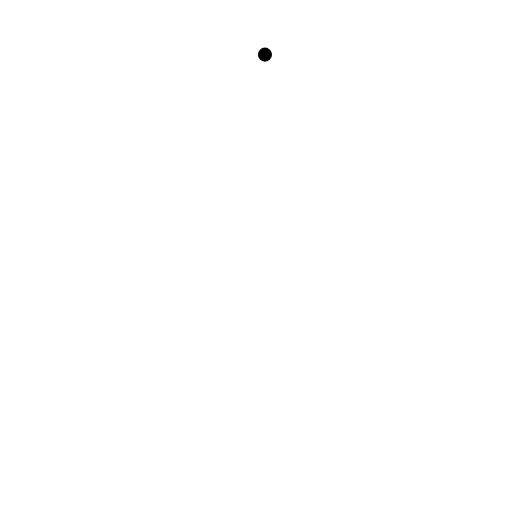
t = 0.00 s
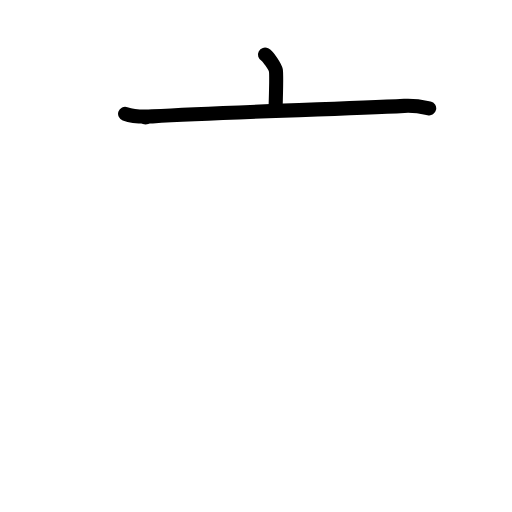
t = 2.00 s
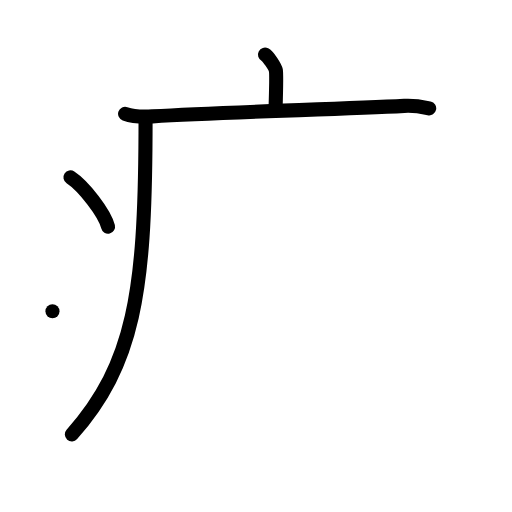
t = 4.00 s
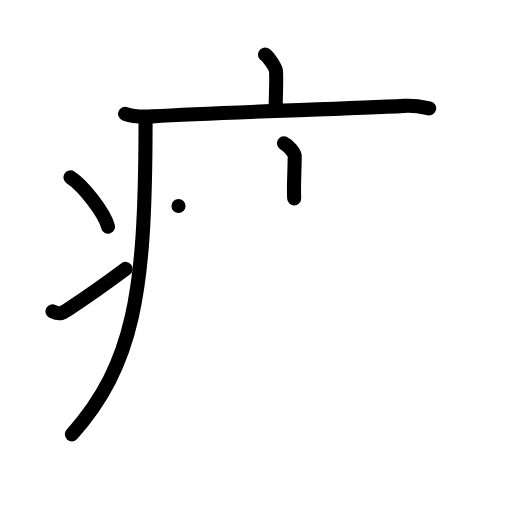
t = 6.00 s
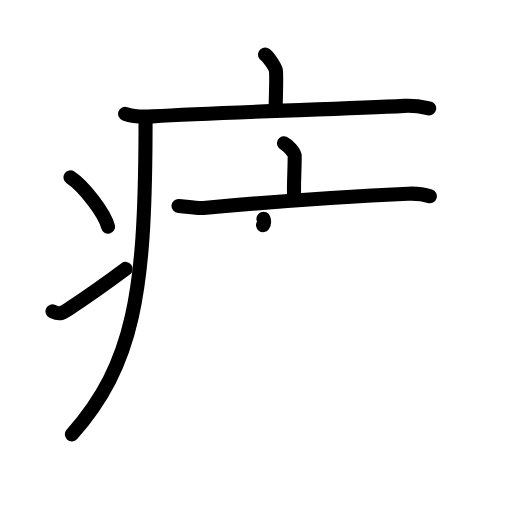
t = 7.13 s
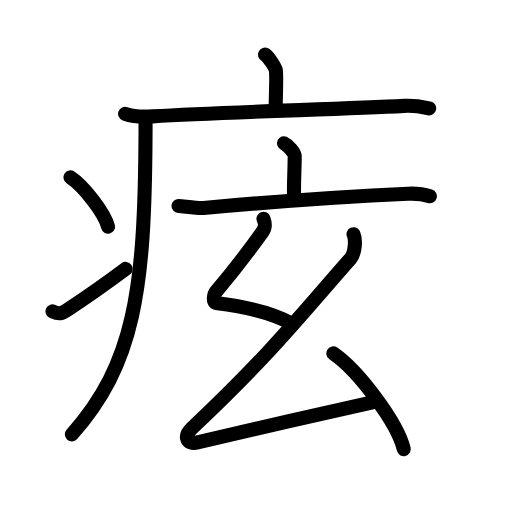
t = 10.00 s

The animated SVG that drew these frames (rendered in a browser with its animation timeline set to each time). Animation: 33 SMIL elements (animate=33); one cycle of 10.00 s.

<?xml version="1.0" encoding="UTF-8"?>
<!--
AniKanjiVG is licensed by CC-BY-SA Paul C. Sommerhoff (https://bitbucket.org/sommerhoff/anikanjivg).
AniKanjiVG uses KanjiVG which is licensed by CC-BY-SA Ulrich Apel (http://kanjivg.tagaini.net).
See also http://creativecommons.org/licenses/by-sa/3.0/
-->
<svg xmlns:kvg='http://kanjivg.tagaini.net' xmlns='http://www.w3.org/2000/svg' width='109' height='109' viewBox='0 0 109 109' style='fill:none;stroke:#000000;stroke-width:3;stroke-linecap:round;stroke-linejoin:round;' id="kvg:kanji_075c3"><g id="kvg:075c3" kvg:element="痃"><g id="kvg:075c3-g1" kvg:element="疒" kvg:position="tare" kvg:radical="general"><path id="kvg:075c3-s1" kvg:type="㇑a" d="M56.41,11.63c0.7,0.36,2.18,2.66,2.32,3.37c0.14,0.71,0.07,3.8-0.07,8.24"><animate attributeName="d" begin="0.0s" dur="0.5s" from="M56.41,11.63C56.41,11.63,56.41,11.63,56.41,11.63" to="M56.41,11.63c0.7,0.36,2.18,2.66,2.32,3.37" />
<animate attributeName="d" begin="0.5s" dur="0.5s" from="M56.41,11.63c0.7,0.36,2.18,2.66,2.32,3.37c0,0,0,0,0,0,0" to="M56.41,11.63c0.7,0.36,2.18,2.66,2.32,3.37c0.14,0.71,0.07,3.8-0.07,8.24" />
</path>
<path id="kvg:075c3-s2" kvg:type="㇐" d="M26.63,24.23c1.52,0.54,4.3,0.63,5.82,0.54c15.8-0.91,39.55-1.52,53.61-2.23c2.53-0.13,4.05,0.26,5.31,0.53"><animate attributeName="d" begin="1.0s" dur="0.3333333333333333s" from="M26.63,24.23C26.63,24.23,26.63,24.23,26.63,24.23" to="M26.63,24.23c1.52,0.54,4.3,0.63,5.82,0.54" />
<animate attributeName="d" begin="1.3333333333333333s" dur="0.3333333333333333s" from="M26.63,24.23c1.52,0.54,4.3,0.63,5.82,0.54c0,0,0,0,0,0,0" to="M26.63,24.23c1.52,0.54,4.3,0.63,5.82,0.54c15.8-0.91,39.55-1.52,53.61-2.23" />
<animate attributeName="d" begin="1.6666666666666665s" dur="0.3333333333333333s" from="M26.63,24.23c1.52,0.54,4.3,0.63,5.82,0.54c15.8-0.91,39.55-1.52,53.61-2.23c0,0,0,0,0,0,0" to="M26.63,24.23c1.52,0.54,4.3,0.63,5.82,0.54c15.8-0.91,39.55-1.52,53.61-2.23c2.53-0.13,4.05,0.26,5.31,0.53" />
<animate attributeName="d" begin="0s" dur="1.0s" from="M-100,-100" to="M-100,-100" />
</path>
<path id="kvg:075c3-s3" kvg:type="㇒" d="M30.99,25c0,1.19,0,2.35-0.01,3.5c-0.14,33.57-2.44,49.01-15.68,63.97"><animate attributeName="d" begin="2.0s" dur="0.5s" from="M30.99,25C30.99,25,30.99,25,30.99,25" to="M30.99,25c0,1.19,0,2.35-0.01,3.5" />
<animate attributeName="d" begin="2.5s" dur="0.5s" from="M30.99,25c0,1.19,0,2.35-0.01,3.5c0,0,0,0,0,0,0" to="M30.99,25c0,1.19,0,2.35-0.01,3.5c-0.14,33.57-2.44,49.01-15.68,63.97" />
<animate attributeName="d" begin="0s" dur="2.0s" from="M-100,-100" to="M-100,-100" />
</path>
<path id="kvg:075c3-s4" kvg:type="㇔" d="M15,37.75c2.82,1.85,7.29,7.62,8,10.5"><animate attributeName="d" begin="3.0s" dur="1.0s" from="M15,37.75C15,37.75,15,37.75,15,37.75" to="M15,37.75c2.82,1.85,7.29,7.62,8,10.5" />
<animate attributeName="d" begin="0s" dur="3.0s" from="M-100,-100" to="M-100,-100" />
</path>
<path id="kvg:075c3-s5" kvg:type="㇀" d="M11.17,66.27c1.48,0.7,1.95,0.5,3.25-0.36c5.28-3.46,8.33-5.67,12.33-8.66"><animate attributeName="d" begin="4.0s" dur="0.5s" from="M11.17,66.27C11.17,66.27,11.17,66.27,11.17,66.27" to="M11.17,66.27c1.48,0.7,1.95,0.5,3.25-0.36" />
<animate attributeName="d" begin="4.5s" dur="0.5s" from="M11.17,66.27c1.48,0.7,1.95,0.5,3.25-0.36c0,0,0,0,0,0,0" to="M11.17,66.27c1.48,0.7,1.95,0.5,3.25-0.36c5.28-3.46,8.33-5.67,12.33-8.66" />
<animate attributeName="d" begin="0s" dur="4.0s" from="M-100,-100" to="M-100,-100" />
</path>
</g>
<g id="kvg:075c3-g2" kvg:element="玄"><g id="kvg:075c3-g3" kvg:element="亠" kvg:position="top"><path id="kvg:075c3-s6" kvg:type="㇑a" d="M60.46,30.5c0.86,0.41,2.28,1.97,2.28,2.78c0,2.97-0.27,6.43-0.11,8.95"><animate attributeName="d" begin="5.0s" dur="0.5s" from="M60.46,30.5C60.46,30.5,60.46,30.5,60.46,30.5" to="M60.46,30.5c0.86,0.41,2.28,1.97,2.28,2.78" />
<animate attributeName="d" begin="5.5s" dur="0.5s" from="M60.46,30.5c0.86,0.41,2.28,1.97,2.28,2.78c0,0,0,0,0,0,0" to="M60.46,30.5c0.86,0.41,2.28,1.97,2.28,2.78c0,2.97-0.27,6.43-0.11,8.95" />
<animate attributeName="d" begin="0s" dur="5.0s" from="M-100,-100" to="M-100,-100" />
</path>
<path id="kvg:075c3-s7" kvg:type="㇐" d="M38,43.84c1.25,0.08,4.1,0.54,5.32,0.43c9.82-0.89,29.54-2.42,43.54-3.04c2.06-0.09,3.11,0.04,4.65,0.54"><animate attributeName="d" begin="6.0s" dur="0.3333333333333333s" from="M38,43.84C38,43.84,38,43.84,38,43.84" to="M38,43.84c1.25,0.08,4.1,0.54,5.32,0.43" />
<animate attributeName="d" begin="6.333333333333333s" dur="0.3333333333333333s" from="M38,43.84c1.25,0.08,4.1,0.54,5.32,0.43c0,0,0,0,0,0,0" to="M38,43.84c1.25,0.08,4.1,0.54,5.32,0.43c9.82-0.89,29.54-2.42,43.54-3.04" />
<animate attributeName="d" begin="6.666666666666667s" dur="0.3333333333333333s" from="M38,43.84c1.25,0.08,4.1,0.54,5.32,0.43c9.82-0.89,29.54-2.42,43.54-3.04c0,0,0,0,0,0,0" to="M38,43.84c1.25,0.08,4.1,0.54,5.32,0.43c9.82-0.89,29.54-2.42,43.54-3.04c2.06-0.09,3.11,0.04,4.65,0.54" />
<animate attributeName="d" begin="0s" dur="6.0s" from="M-100,-100" to="M-100,-100" />
</path>
</g>
<g id="kvg:075c3-g4" kvg:element="幺" kvg:position="bottom"><path id="kvg:075c3-s8" kvg:type="㇜" d="M56.09,46.57c0.37,0.96,0.55,1.7-0.18,2.73c-3.16,4.45-5.16,7.16-9.91,12.78c-0.51,0.61-0.72,2.32,0,2.41c6.24,0.77,12.24,2.27,15.99,4.34"><animate attributeName="d" begin="7.0s" dur="0.25s" from="M56.09,46.57C56.09,46.57,56.09,46.57,56.09,46.57" to="M56.09,46.57c0.37,0.96,0.55,1.7-0.18,2.73" />
<animate attributeName="d" begin="7.25s" dur="0.25s" from="M56.09,46.57c0.37,0.96,0.55,1.7-0.18,2.73c0,0,0,0,0,0,0" to="M56.09,46.57c0.37,0.96,0.55,1.7-0.18,2.73c-3.16,4.45-5.16,7.16-9.91,12.78" />
<animate attributeName="d" begin="7.5s" dur="0.25s" from="M56.09,46.57c0.37,0.96,0.55,1.7-0.18,2.73c-3.16,4.45-5.16,7.16-9.91,12.78c0,0,0,0,0,0,0" to="M56.09,46.57c0.37,0.96,0.55,1.7-0.18,2.73c-3.16,4.45-5.16,7.16-9.91,12.78c-0.51,0.61-0.72,2.32,0,2.41" />
<animate attributeName="d" begin="7.75s" dur="0.25s" from="M56.09,46.57c0.37,0.96,0.55,1.7-0.18,2.73c-3.16,4.45-5.16,7.16-9.91,12.78c-0.51,0.61-0.72,2.32,0,2.41c0,0,0,0,0,0,0" to="M56.09,46.57c0.37,0.96,0.55,1.7-0.18,2.73c-3.16,4.45-5.16,7.16-9.91,12.78c-0.51,0.61-0.72,2.32,0,2.41c6.24,0.77,12.24,2.27,15.99,4.34" />
<animate attributeName="d" begin="0s" dur="7.0s" from="M-100,-100" to="M-100,-100" />
</path>
<path id="kvg:075c3-s9" kvg:type="㇜" d="M75.26,49.86c0.64,1.42,0.17,4.27-0.59,5.13C64.14,66.92,57.38,75.63,40.87,91.13c-1.84,1.73-1.17,3.61,1.18,3.06c17.1-3.97,21.45-5.03,38.15-8.76"><animate attributeName="d" begin="8.0s" dur="0.25s" from="M75.26,49.86C75.26,49.86,75.26,49.86,75.26,49.86" to="M75.26,49.86c0.64,1.42,0.17,4.27-0.59,5.13" />
<animate attributeName="d" begin="8.25s" dur="0.25s" from="M75.26,49.86c0.64,1.42,0.17,4.27-0.59,5.13c0,0,0,0,0,0,0" to="M75.26,49.86c0.64,1.42,0.17,4.27-0.59,5.13C64.14,66.92,57.38,75.63,40.87,91.13" />
<animate attributeName="d" begin="8.5s" dur="0.25s" from="M75.26,49.86c0.64,1.42,0.17,4.27-0.59,5.13C64.14,66.92,57.38,75.63,40.87,91.13c0,0,0,0,0,0,0" to="M75.26,49.86c0.64,1.42,0.17,4.27-0.59,5.13C64.14,66.92,57.38,75.63,40.87,91.13c-1.84,1.73-1.17,3.61,1.18,3.06" />
<animate attributeName="d" begin="8.75s" dur="0.25s" from="M75.26,49.86c0.64,1.42,0.17,4.27-0.59,5.13C64.14,66.92,57.38,75.63,40.87,91.13c-1.84,1.73-1.17,3.61,1.18,3.06c0,0,0,0,0,0,0" to="M75.26,49.86c0.64,1.42,0.17,4.27-0.59,5.13C64.14,66.92,57.38,75.63,40.87,91.13c-1.84,1.73-1.17,3.61,1.18,3.06c17.1-3.97,21.45-5.03,38.15-8.76" />
<animate attributeName="d" begin="0s" dur="8.0s" from="M-100,-100" to="M-100,-100" />
</path>
<path id="kvg:075c3-s10" kvg:type="㇔" d="M70.96,75.24c5.29,3.6,13.68,14.79,15,20.38"><animate attributeName="d" begin="9.0s" dur="1.0s" from="M70.96,75.24C70.96,75.24,70.96,75.24,70.96,75.24" to="M70.96,75.24c5.29,3.6,13.68,14.79,15,20.38" />
<animate attributeName="d" begin="0s" dur="9.0s" from="M-100,-100" to="M-100,-100" />
</path>
</g>
</g>
</g>
</svg>
